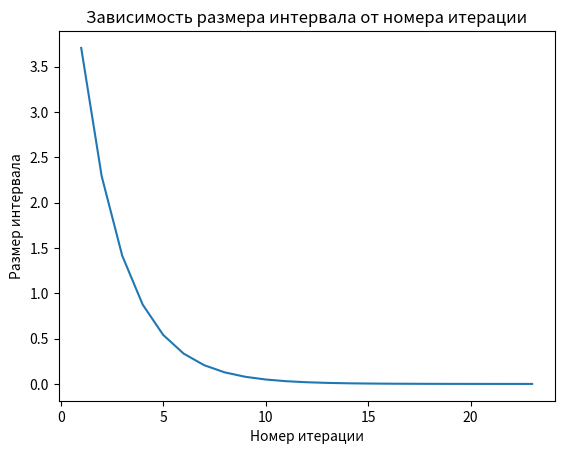

Source code (Python):
import matplotlib.pyplot as plt
import numpy as np


def golden_section(eps, func, a, b):
    golden_const_1 = ((-5 ** 0.5 + 3) / 2)
    golden_const_2 = 1 / ((5 ** 0.5 + 1) / 2)
    count_iter, count_func = 0, 0
    segments = []
    saved_part = 0
    prev_func = None
    while b - a > eps:
        x1, x2 = a + golden_const_1 * (b - a), a + golden_const_2 * (b - a)
        if saved_part == 0:
            f_x1, f_x2 = func(x1), func(x2)
            count_func += 2
        elif saved_part == -1:
            f_x1, f_x2 = prev_func, func(x2)
            count_func += 1
        else:
            f_x1, f_x2 = func(x1), prev_func
            count_func += 1
        if f_x1 < f_x2:
            b = x2
            saved_part = 1
            prev_func = f_x1
        elif f_x1 > f_x2:
            a = x1
            saved_part = -1
            prev_func = f_x2
        else:
            a, b = x1, x2
            saved_part = 0
        count_iter += 1
        segments.append(b - a)

    return (a + b) / 2, count_iter, count_func, segments


def function(x):
    return np.log(x) * np.sin(x) * (x ** 2)


def multimodal(x):
    return x ** 4 - 4 * x ** 3 + 4 * x ** 2


x_min, iterations, function_calls, ratios = golden_section(0.0001, multimodal, -2, 4)
f_min = multimodal(x_min)

print("Минимум функции:", x_min)
print("Значение функции в минимуме:", f_min)
print("Количество итераций:", iterations)
print("Количество вычислений функции:", function_calls)

plt.plot(range(1, iterations + 1), ratios)
plt.xlabel("Номер итерации")
plt.ylabel("Размер интервала")
plt.title("Зависимость размера интервала от номера итерации")
plt.show()
